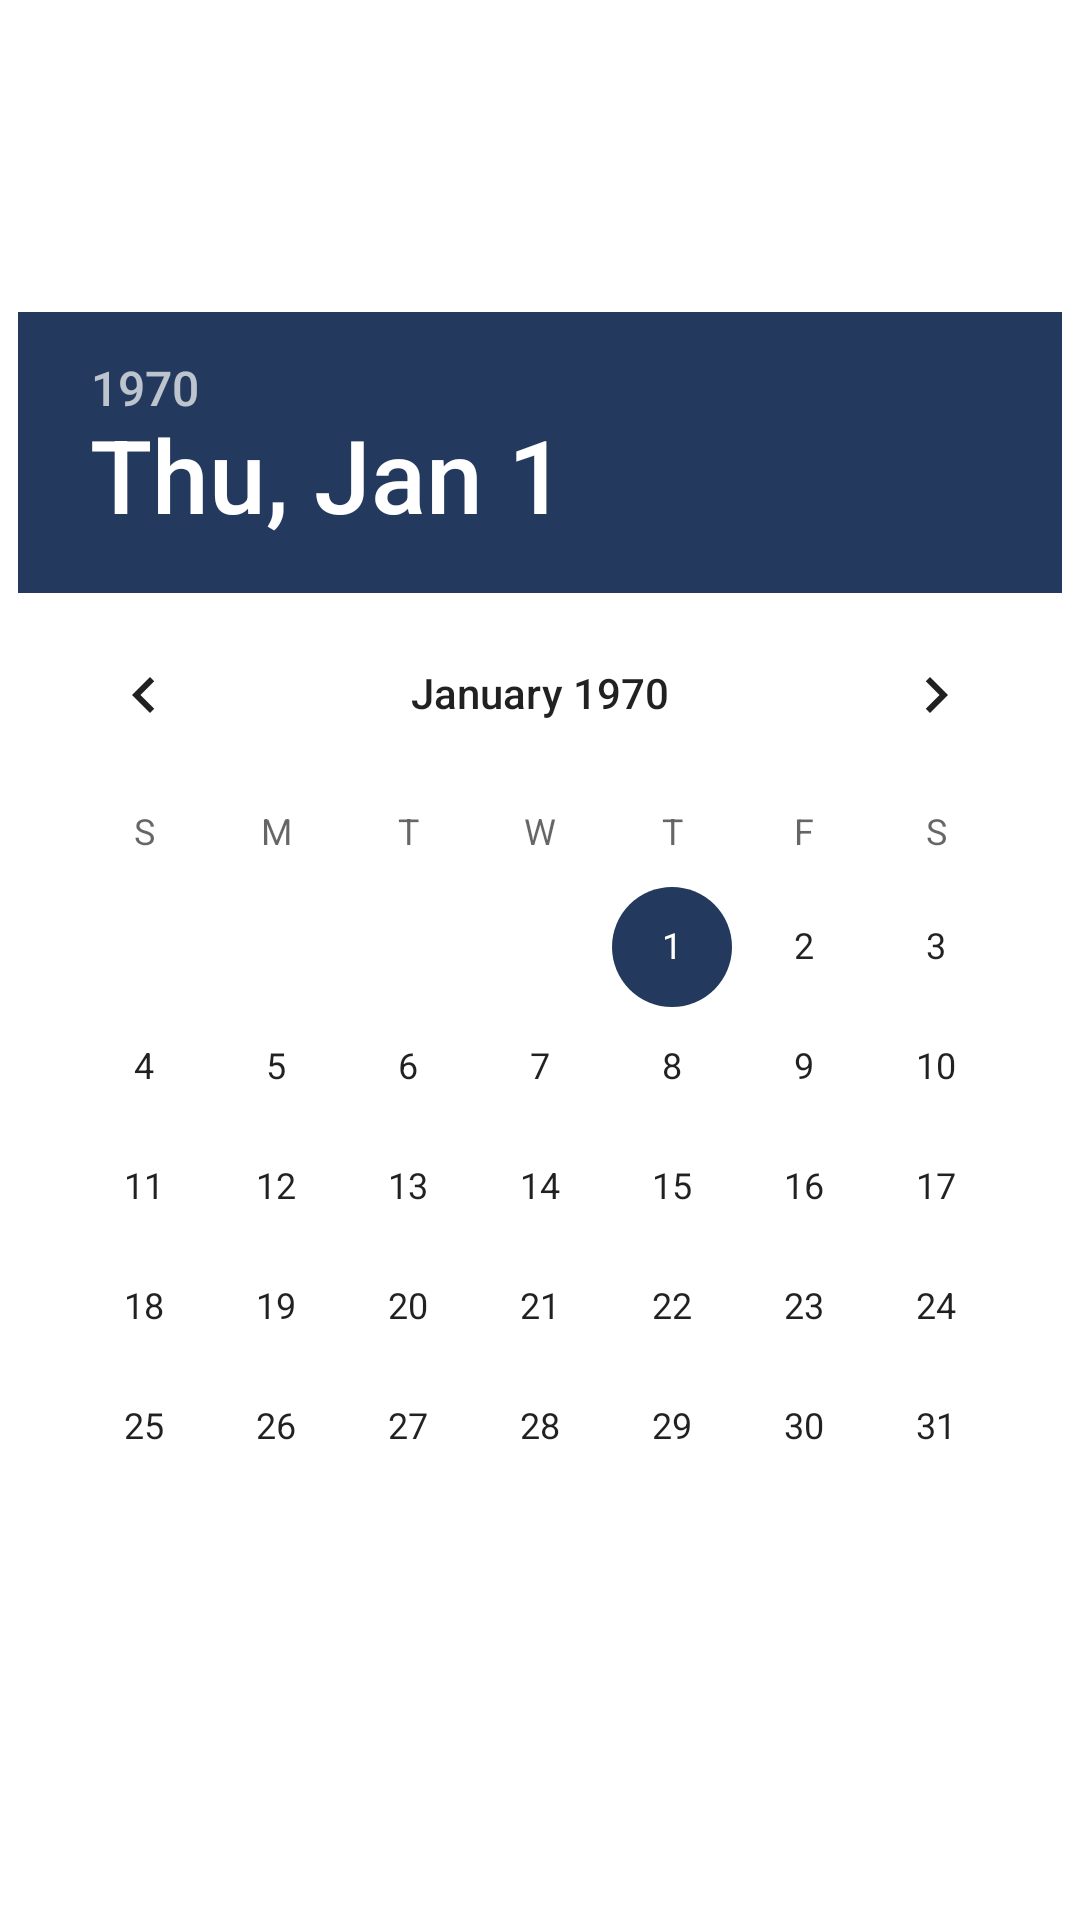

Write the Android layout XML for this screen, with the resource values it uses.
<!-- AndroidManifest.xml: application theme AppTheme -->
<!-- res/layout/activity_date_pop_up.xml -->
<?xml version="1.0" encoding="utf-8"?>
<RelativeLayout xmlns:android="http://schemas.android.com/apk/res/android"
    xmlns:app="http://schemas.android.com/apk/res-auto"
    xmlns:tools="http://schemas.android.com/tools"
    android:layout_width="wrap_content"
    android:layout_height="wrap_content"
    tools:context=".DatePopUp"
    android:background="@color/white">

    <DatePicker
        android:id="@+id/calendar"
        android:layout_width="wrap_content"
        android:layout_height="wrap_content"
        android:layout_centerInParent="true"
        android:datePickerMode="calendar"
        />

    
</RelativeLayout>
<!-- resources referenced by this layout -->
<resources>
  <color name="white">#ffffff</color>
  <style name="AppTheme" parent="Theme.AppCompat.Light.DarkActionBar">
          
          <item name="colorPrimary">@color/blueMedium</item>
          <item name="colorPrimaryDark">@color/blueDark</item>
          <item name="colorAccent">@color/blueLight</item>
      </style>
  <color name="blueMedium">#1c2e4a</color>
  <color name="blueDark">#152238</color>
  <color name="blueLight">#23395d</color>
</resources>
